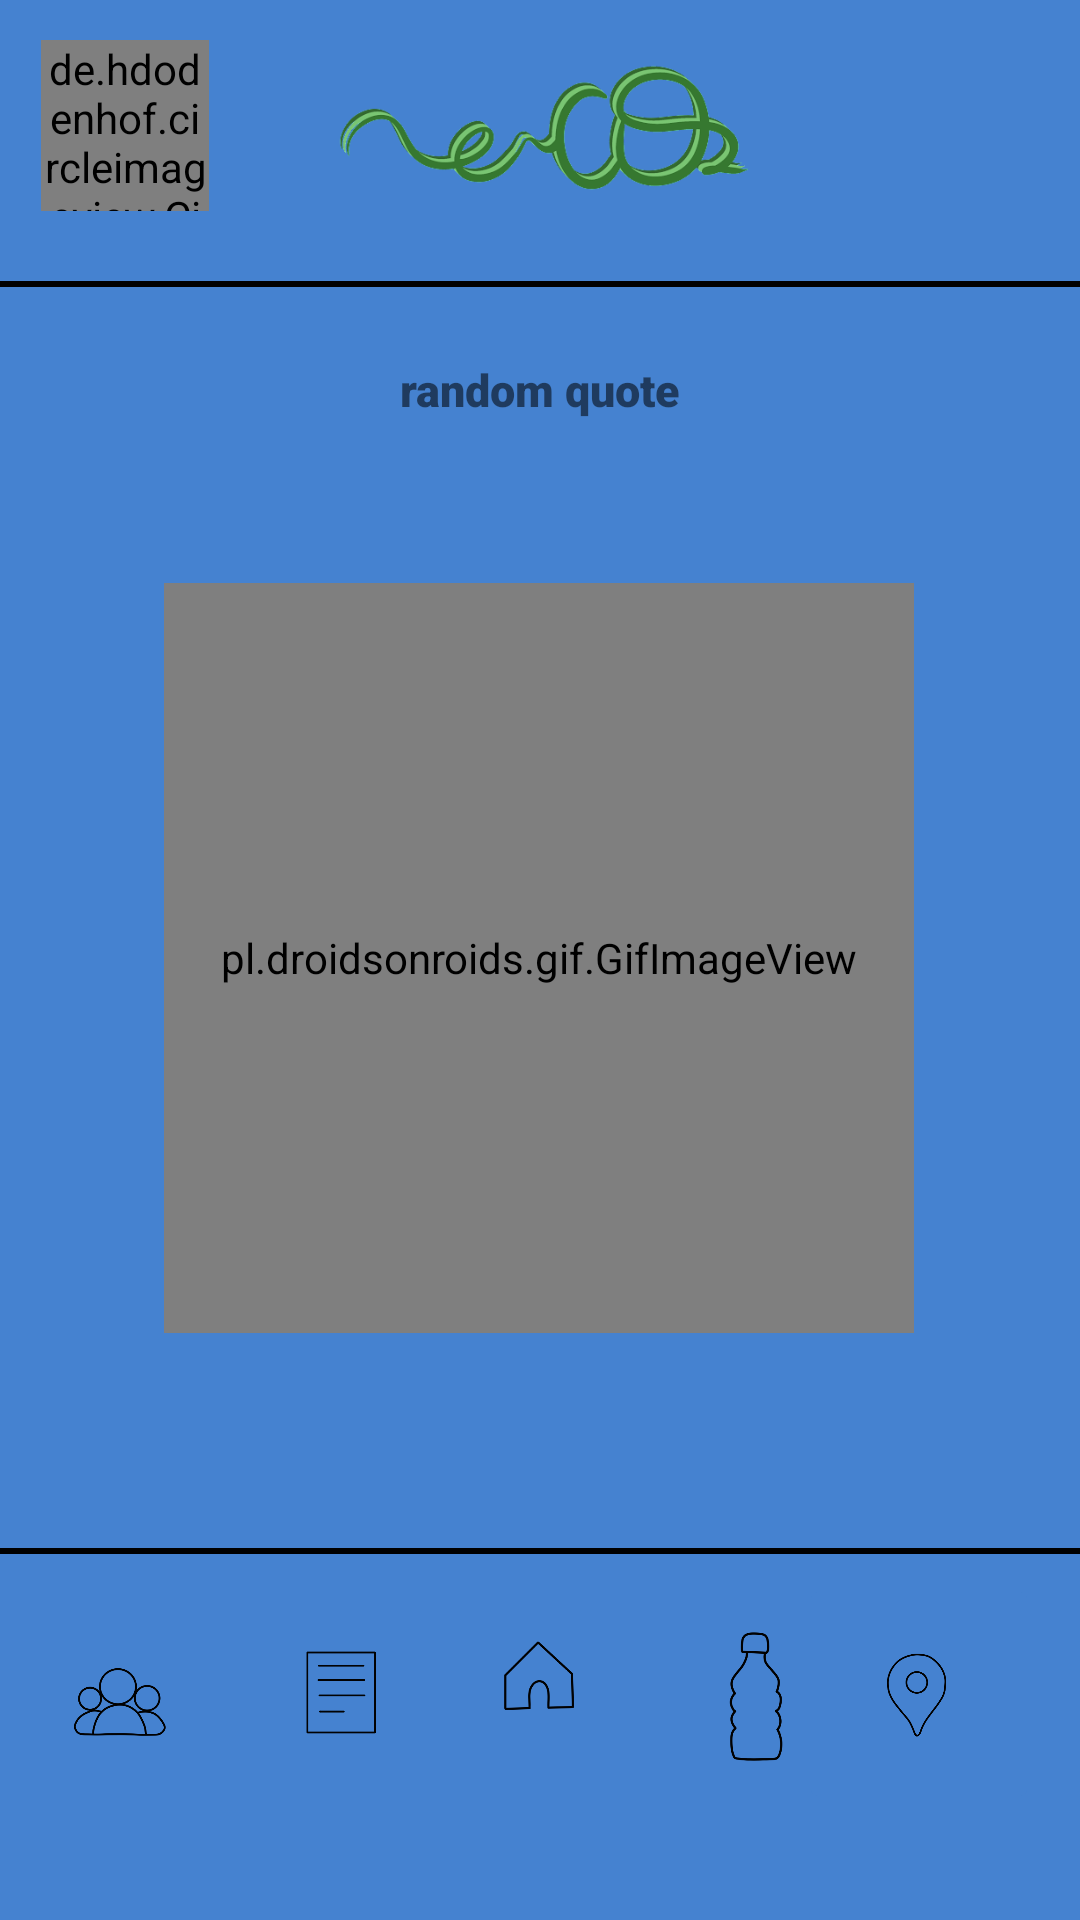

Reconstruct the res/layout file that produces this screen, plus the resources it refers to.
<!-- AndroidManifest.xml: application theme Theme.ProjectPrimaryUsage -->
<!-- res/layout/home_page.xml -->
<?xml version="1.0" encoding="utf-8"?>
<androidx.constraintlayout.widget.ConstraintLayout xmlns:android="http://schemas.android.com/apk/res/android"
    xmlns:app="http://schemas.android.com/apk/res-auto"
    xmlns:tools="http://schemas.android.com/tools"
    android:id="@+id/home_page"
    android:layout_width="match_parent"
    android:layout_height="match_parent"

    android:background="@color/purple_700"
    android:backgroundTint="#4582D0"
    android:scrollbarThumbHorizontal="@color/cardview_shadow_end_color"
    android:visibility="visible"
    tools:context=".MainPage">


    <ImageButton
        android:id="@+id/online"
        android:layout_width="60dp"
        android:layout_height="60dp"
        android:background="@drawable/online_icon"
        android:backgroundTint="#4582D0"
        android:scaleType="fitCenter"
        android:src="@drawable/online_icon"
        app:layout_constraintBottom_toBottomOf="parent"
        app:layout_constraintEnd_toStartOf="@+id/news"
        app:layout_constraintHorizontal_bias="0.47"
        app:layout_constraintStart_toStartOf="parent"
        app:layout_constraintTop_toBottomOf="@+id/view"
        app:layout_constraintVertical_bias="0.306" />

    <ImageButton
        android:id="@+id/news"
        android:layout_width="60dp"
        android:layout_height="60dp"
        android:layout_marginBottom="4dp"
        android:background="@drawable/news_icon"
        android:backgroundTint="#00D3D9E1"
        android:scaleType="fitCenter"
        android:src="@drawable/news_icon"
        android:visibility="visible"
        app:layout_constraintBottom_toBottomOf="@+id/online"
        app:layout_constraintEnd_toEndOf="parent"
        app:layout_constraintHorizontal_bias="0.279"
        app:layout_constraintStart_toStartOf="parent"
        />


    <ImageButton
        android:id="@+id/home"
        android:layout_width="70dp"
        android:layout_height="70dp"
        android:layout_marginTop="24dp"
        android:adjustViewBounds="false"
        android:background="@drawable/home_icon"
        android:backgroundTint="#4582D0"
        android:cropToPadding="false"

        android:scaleType="fitCenter"
        android:src="@drawable/home_icon"
        android:visibility="visible"
        app:layout_constraintBottom_toBottomOf="@+id/news"
        app:layout_constraintEnd_toEndOf="parent"
        app:layout_constraintHorizontal_bias="0.498"
        app:layout_constraintStart_toStartOf="parent"
        app:layout_constraintTop_toBottomOf="@+id/world"
        app:layout_constraintVertical_bias="1.0"
        tools:src="@drawable/home_icon" />

    <ImageButton
        android:id="@+id/usage"
        android:layout_width="70dp"
        android:layout_height="60dp"
        android:background="@drawable/dailyusage_icon"
        android:backgroundTint="#4582D0"
        android:scaleType="fitCenter"
        android:src="@drawable/dailyusage_icon"
        android:visibility="visible"
        app:layout_constraintBottom_toBottomOf="@+id/home"
        app:layout_constraintEnd_toEndOf="parent"
        app:layout_constraintHorizontal_bias="0.747"
        app:layout_constraintStart_toStartOf="parent" />

    


    <ImageButton
        android:id="@+id/gps"
        android:layout_width="80dp"
        android:layout_height="80dp"
        android:backgroundTint="#4582D0"
        android:scaleType="fitCenter"
        android:src="@drawable/gps_icon"
        android:visibility="visible"

        app:layout_constraintBottom_toBottomOf="parent"
        app:layout_constraintEnd_toEndOf="parent"
        app:layout_constraintHorizontal_bias="0.951"
        app:layout_constraintStart_toStartOf="parent"
        app:layout_constraintTop_toTopOf="parent"
        app:layout_constraintVertical_bias="0.937" />

    <TextView
        android:id="@+id/quote"
        android:layout_width="346dp"
        android:layout_height="91dp"
        android:fontFamily="sans-serif-black"
        android:text="random quote"
        android:textAlignment="center"
        android:textSize="0.1in"
        app:layout_constraintBottom_toTopOf="@+id/home"
        app:layout_constraintEnd_toEndOf="parent"
        app:layout_constraintHorizontal_bias="0.498"
        app:layout_constraintStart_toStartOf="parent"
        app:layout_constraintTop_toTopOf="parent"
        app:layout_constraintVertical_bias="0.277" />


    <pl.droidsonroids.gif.GifImageView
        android:id="@+id/world"
        android:layout_width="250dp"
        android:layout_height="250dp"
        android:src="@drawable/world_gif"
        android:visibility="visible"
        app:layout_constraintBottom_toBottomOf="parent"
        app:layout_constraintEnd_toEndOf="parent"
        app:layout_constraintHorizontal_bias="0.496"
        app:layout_constraintStart_toStartOf="parent"
        app:layout_constraintTop_toTopOf="parent"
        app:layout_constraintVertical_bias="0.498" />

    <View
        android:layout_width="400dp"
        android:layout_height="2dp"
        android:layout_below="@+id/profilePicture"

        android:layout_centerHorizontal="true"
        android:layout_marginTop="24dp"
        android:layout_marginBottom="24dp"
        android:background="@color/black"
        app:layout_constraintBottom_toTopOf="@+id/quote"
        app:layout_constraintEnd_toEndOf="parent"
        app:layout_constraintHorizontal_bias="0.454"
        app:layout_constraintStart_toStartOf="parent"
        app:layout_constraintTop_toTopOf="parent"
        app:layout_constraintVertical_bias="1.0" />

    <View
        android:id="@+id/view"
        android:layout_width="400dp"
        android:layout_height="2dp"

        android:layout_above="@+id/news"
        android:layout_centerHorizontal="true"
        android:layout_marginBottom="24dp"
        android:background="@color/black"
        app:layout_constraintBottom_toBottomOf="parent"
        app:layout_constraintEnd_toEndOf="parent"
        app:layout_constraintHorizontal_bias="0.454"
        app:layout_constraintStart_toStartOf="parent"
        app:layout_constraintTop_toBottomOf="@+id/world"
        app:layout_constraintVertical_bias="0.422" />

    <ImageView
        android:id="@+id/logo"
        android:layout_width="150dp"
        android:layout_height="150dp"

        android:layout_marginTop="4dp"
        android:layout_marginBottom="24dp"
        android:src="@drawable/logo"
        android:visibility="visible"
        app:layout_constraintBottom_toTopOf="@+id/quote"
        app:layout_constraintEnd_toEndOf="parent"
        app:layout_constraintHorizontal_bias="0.501"
        app:layout_constraintStart_toStartOf="parent"
        app:layout_constraintTop_toTopOf="parent"
        tools:srcCompat="@drawable/logo" />

    <de.hdodenhof.circleimageview.CircleImageView
        android:id="@+id/profilePicture"
        android:layout_width="56dp"
        android:layout_height="57dp"
        android:layout_centerHorizontal="true"
        android:src="@color/teal_200"
        app:civ_border_color="@color/white"
        app:civ_border_width="1dp"
        app:layout_constraintBottom_toBottomOf="parent"
        app:layout_constraintEnd_toEndOf="parent"
        app:layout_constraintHorizontal_bias="0.045"
        app:layout_constraintStart_toStartOf="parent"
        app:layout_constraintTop_toTopOf="parent"
        app:layout_constraintVertical_bias="0.023" />


</androidx.constraintlayout.widget.ConstraintLayout>
<!-- resources referenced by this layout -->
<resources>
  <!-- drawable dailyusage_icon: png bitmap (drawable, 9007 bytes) -->
  <!-- drawable gps_icon: png bitmap (drawable, 8354 bytes) -->
  <!-- drawable home_icon: png bitmap (drawable, 5514 bytes) -->
  <!-- drawable logo: png bitmap (drawable, 35815 bytes) -->
  <!-- drawable news_icon: png bitmap (drawable, 4136 bytes) -->
  <!-- drawable online_icon: png bitmap (drawable, 11778 bytes) -->
  <style name="Theme.ProjectPrimaryUsage" parent="Theme.MaterialComponents.DayNight.DarkActionBar">
          
          <item name="colorPrimary">@color/purple_500</item>
          <item name="colorPrimaryVariant">@color/purple_700</item>
          <item name="colorOnPrimary">@color/white</item>
          
          <item name="colorSecondary">@color/teal_200</item>
          <item name="colorSecondaryVariant">@color/teal_700</item>
          <item name="colorOnSecondary">@color/black</item>
          
          <item name="android:statusBarColor" tools:targetApi="l">?attr/colorPrimaryVariant</item>
          
      </style>
  <!-- not gathered from this repository: default colours our renderer supplied (Android Studio template values) -->
  <color name="purple_500">#FF6200EE</color>
  <color name="purple_700">#FF3700B3</color>
  <color name="teal_200">#FF03DAC5</color>
  <color name="teal_700">#FF018786</color>
  <color name="black">#FF000000</color>
  <color name="white">#FFFFFFFF</color>
</resources>
